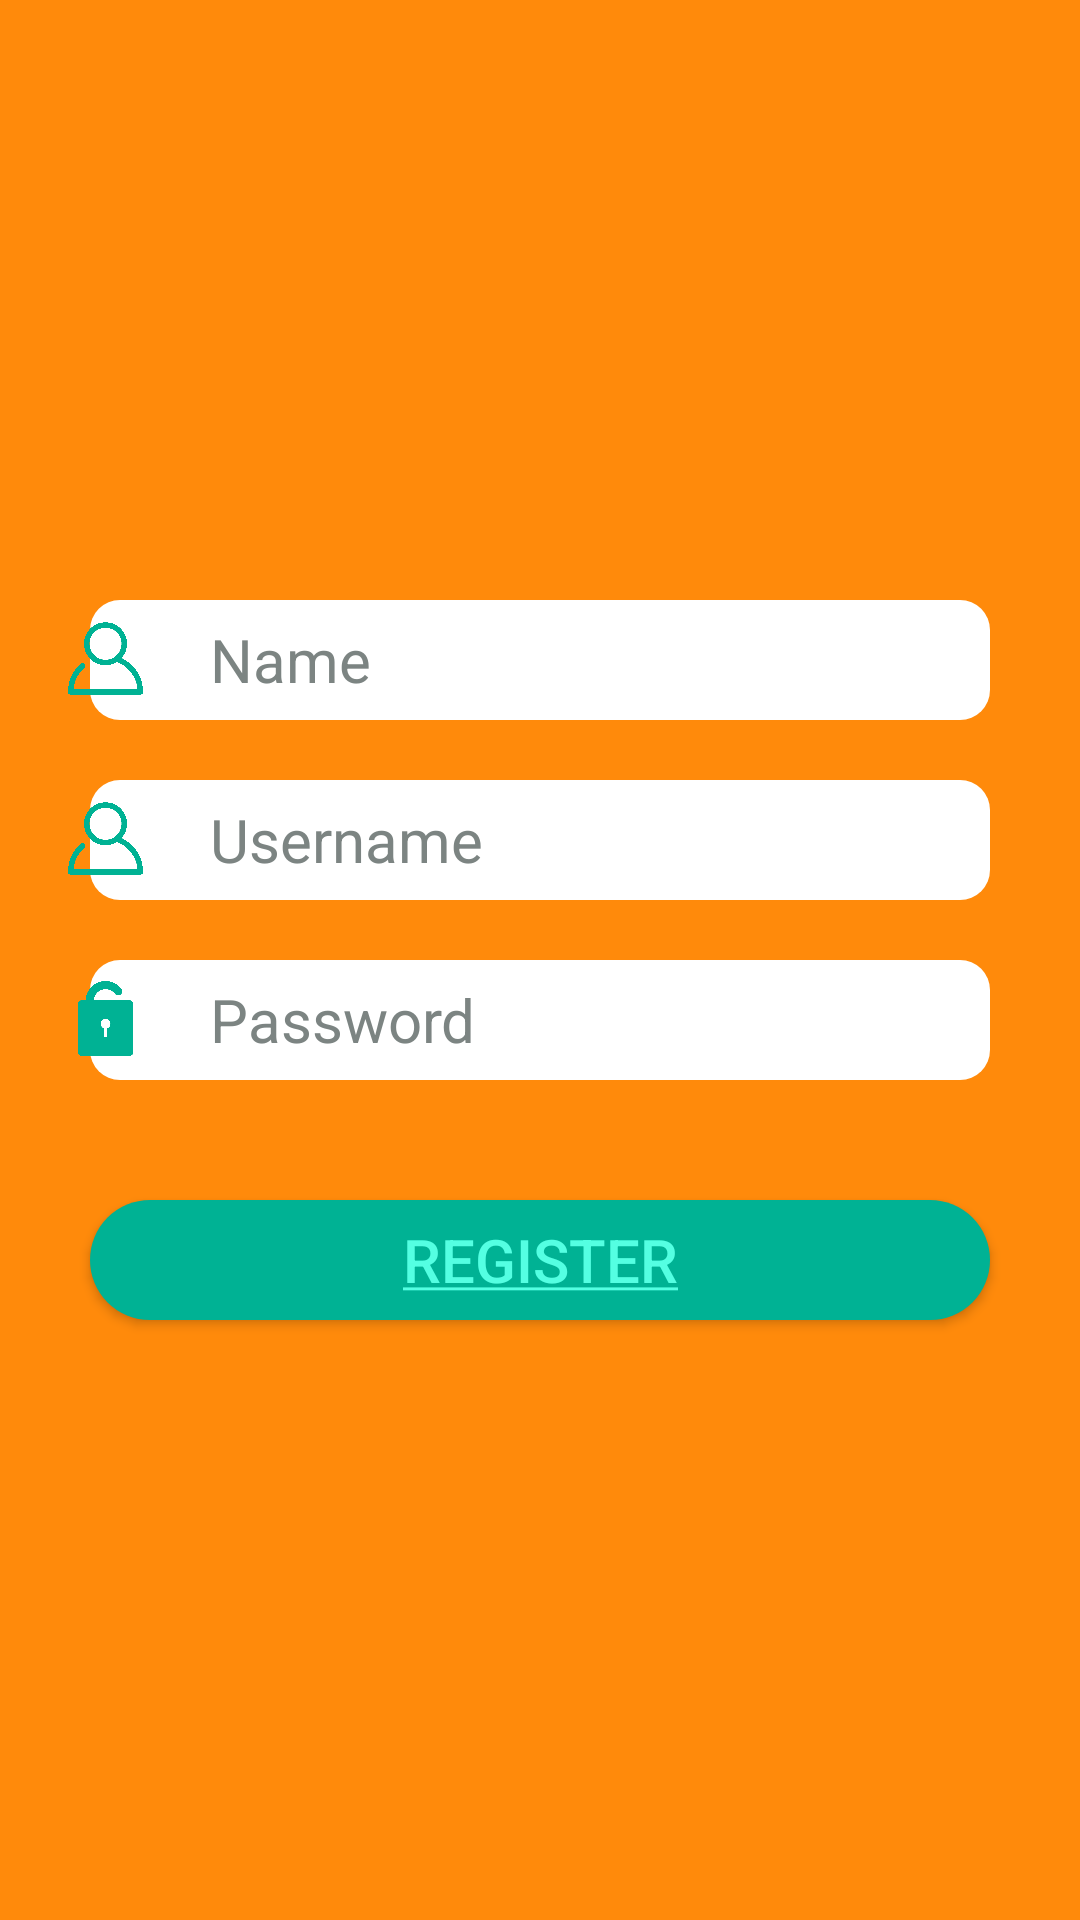

Here is an Android app screen rendered from its layout file. Give the layout XML and the strings, colors and styles it references.
<!-- AndroidManifest.xml: application theme AppTheme -->
<!-- res/layout/activity_register.xml -->
<?xml version="1.0" encoding="utf-8"?>
<RelativeLayout xmlns:android="http://schemas.android.com/apk/res/android"
    xmlns:app="http://schemas.android.com/apk/res-auto"
    xmlns:tools="http://schemas.android.com/tools"
    android:id="@+id/activity_register"
    android:layout_width="match_parent"
    android:layout_height="match_parent"
    android:background="@color/colorOrange"
    android:paddingBottom="@dimen/activity_vertical_margin"
    android:paddingLeft="@dimen/activity_horizontal_margin"
    android:paddingRight="@dimen/activity_horizontal_margin"
    android:paddingTop="@dimen/activity_vertical_margin"
    tools:context="com.test.atn.Register">

    <EditText
        android:id="@+id/name"
        android:layout_width="300dp"
        android:layout_height="40dp"
        android:layout_centerHorizontal="true"
        android:layout_marginTop="200dp"
        android:background="@drawable/input_layout"
        android:cursorVisible="false"
        android:hint="@string/name_text"
        android:imeOptions="actionNext"
        android:inputType="text"
        android:maxLines="1"
        android:paddingLeft="40dp"
        android:paddingRight="10dp"
        android:textColor="@color/black"
        android:textColorHint="@color/colorGray"
        android:textCursorDrawable="@color/black"
        android:textSize="20dp" />

    <ImageView
        android:id="@+id/nameIcon"
        android:layout_width="25dp"
        android:layout_height="25dp"
        android:layout_marginLeft="23dp"
        android:layout_marginTop="207dp"
        app:srcCompat="@drawable/user_icon" />

    <EditText
        android:id="@+id/username"
        android:layout_width="300dp"
        android:layout_height="40dp"
        android:layout_below="@+id/name"
        android:layout_centerHorizontal="true"
        android:layout_marginTop="20dp"
        android:background="@drawable/input_layout"
        android:cursorVisible="true"
        android:hint="@string/username_text"
        android:imeOptions="actionNext"
        android:inputType="text"
        android:maxLines="1"
        android:paddingLeft="40dp"
        android:paddingRight="10dp"
        android:textColor="@color/black"
        android:textColorHint="@color/colorGray"
        android:textCursorDrawable="@color/black"
        android:textSize="20dp" />

    <ImageView
        android:id="@+id/userIcon"
        android:layout_width="25dp"
        android:layout_height="25dp"
        android:layout_below="@+id/nameIcon"
        android:layout_marginLeft="23dp"
        android:layout_marginTop="35dp"
        app:srcCompat="@drawable/user_icon" />

    <EditText
        android:id="@+id/password"
        android:layout_width="300dp"
        android:layout_height="40dp"
        android:layout_below="@+id/username"
        android:layout_centerHorizontal="true"
        android:layout_marginTop="20dp"
        android:background="@drawable/input_layout"
        android:cursorVisible="true"
        android:hint="@string/password_text"
        android:imeOptions="actionDone"
        android:inputType="textPassword"
        android:maxLines="1"
        android:paddingLeft="40dp"
        android:paddingRight="10dp"
        android:textColor="@color/black"
        android:textColorHint="@color/colorGray"
        android:textCursorDrawable="@color/black"
        android:textSize="20dp" />

    <ImageView
        android:id="@+id/passIcon"
        android:layout_width="25dp"
        android:layout_height="25dp"
        android:layout_below="@+id/userIcon"
        android:layout_marginLeft="23dp"
        android:layout_marginTop="35dp"
        app:srcCompat="@drawable/pass_icon" />

    <Button
        android:id="@+id/registerButton"
        android:layout_width="300dp"
        android:layout_height="40dp"
        android:layout_below="@+id/password"
        android:layout_centerHorizontal="true"
        android:layout_marginTop="40dp"
        android:background="@drawable/button_layout"
        android:text="@string/register_text"
        android:textColor="@color/colorCyan"
        android:textSize="20dp" />

</RelativeLayout>
<!-- resources referenced by this layout -->
<resources>
  <color name="black">#000000</color>
  <color name="colorCyan">#54FFE2</color>
  <color name="colorGray">#7C8482</color>
  <color name="colorOrange">#FF8A0B</color>
  <!-- drawable button_layout (drawable) -->
  <?xml version="1.0" encoding="utf-8"?>
  <selector xmlns:android="http://schemas.android.com/apk/res/android">
  
      <item android:state_pressed="true">
          <shape xmlns:android="http://schemas.android.com/apk/res/android">
              <solid android:color="@color/colorPurple" />
              <corners android:radius="20dp" />
          </shape>
      </item>
  
      <item>
          <shape xmlns:android="http://schemas.android.com/apk/res/android">
              <solid android:color="@color/colorGreen" />
              <corners android:radius="20dp" />
          </shape>
      </item>
  
  </selector>
  <!-- drawable input_layout (drawable) -->
  <?xml version="1.0" encoding="utf-8"?>
  <selector xmlns:android="http://schemas.android.com/apk/res/android">
      <item>
          <shape xmlns:android="http://schemas.android.com/apk/res/android">
              <solid android:color="@color/white" />
              <corners android:radius="10dp" />
          </shape>
      </item>
  </selector>
  <!-- drawable pass_icon: png bitmap (drawable, 22907 bytes) -->
  <!-- drawable user_icon: png bitmap (drawable, 23913 bytes) -->
  <string name="name_text">Name</string>
  <string name="password_text">Password</string>
  <string name="register_text"><u>Register</u></string>
  <string name="username_text">Username</string>
  <style name="AppTheme" parent="Theme.AppCompat.Light.DarkActionBar">
  
          <item name="colorPrimary">@color/colorOrange</item>
          <item name="colorPrimaryDark">@color/colorGreen</item>
          <item name="colorAccent">@color/black</item>
  
      </style>
  <color name="colorPurple">#9945FF</color>
  <color name="colorGreen">#00B294</color>
  <color name="white">#FFFFFF</color>
</resources>
